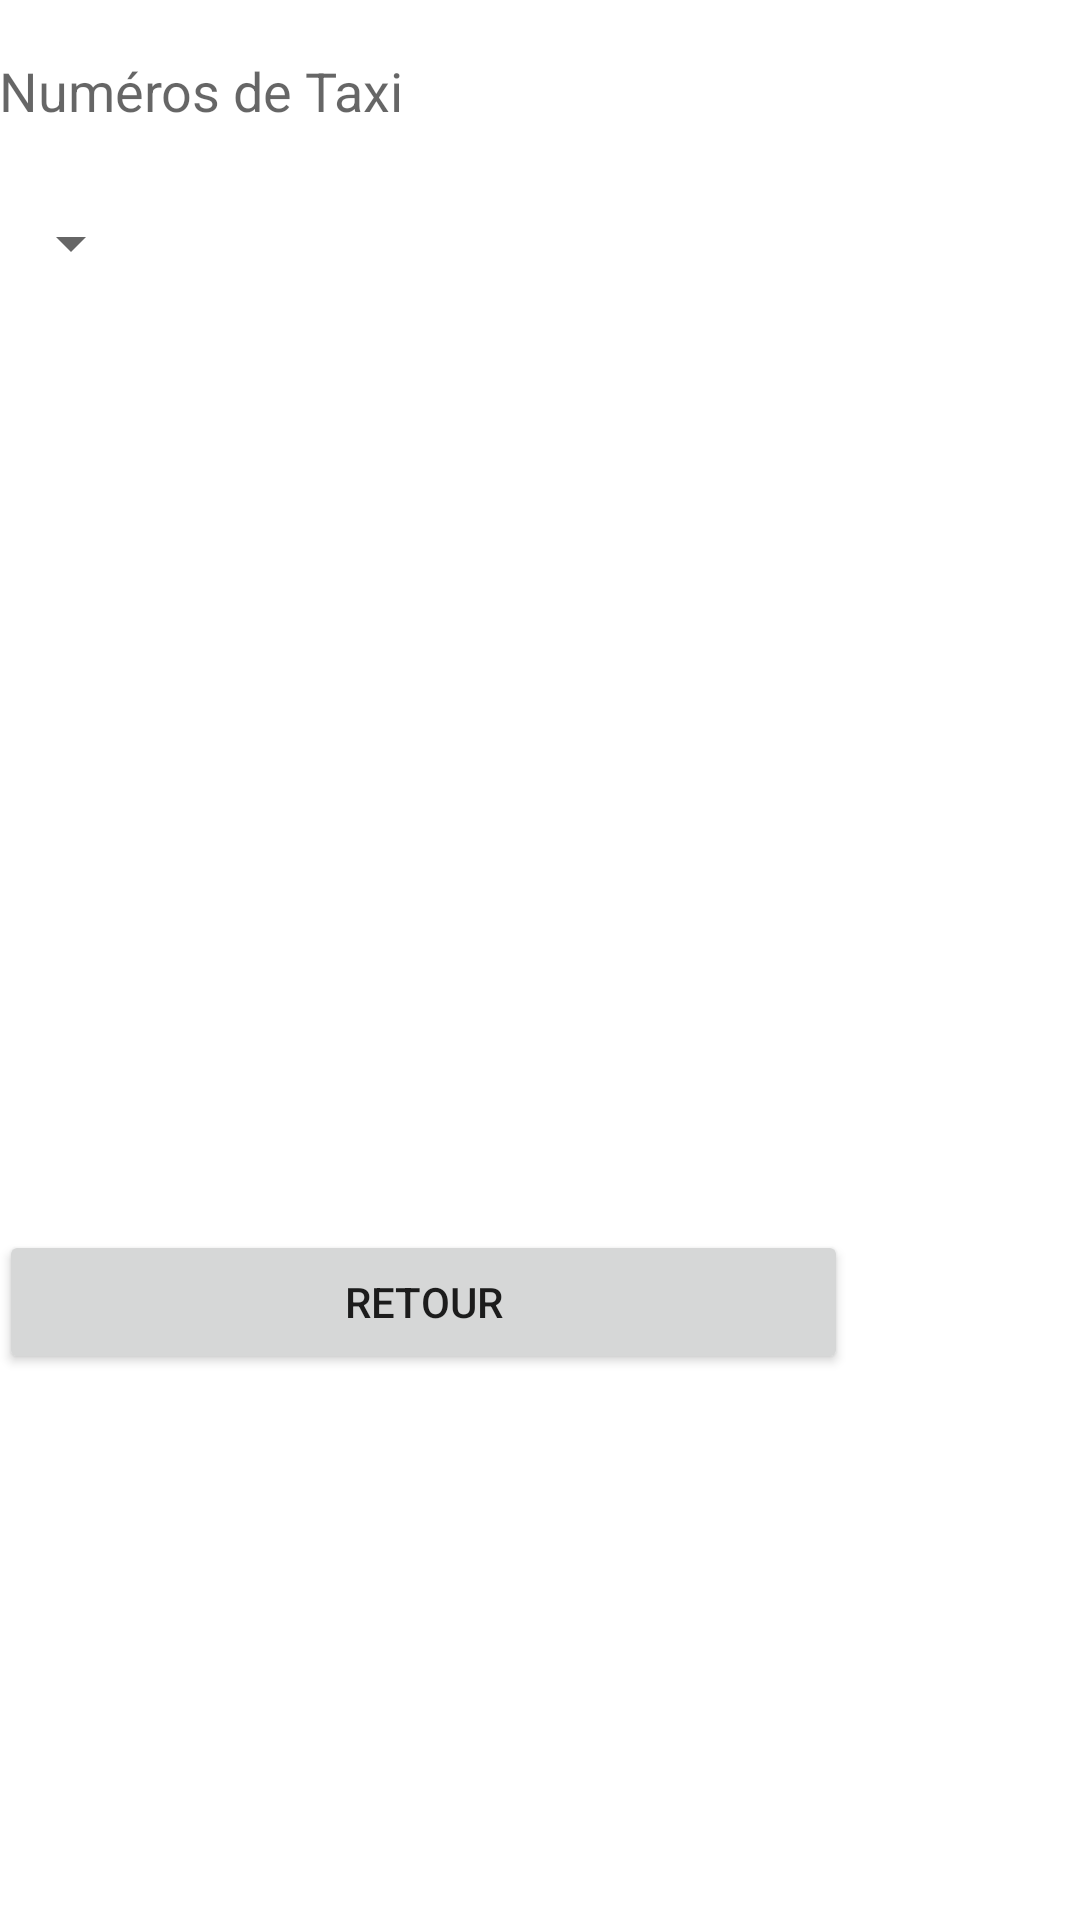

Reconstruct the res/layout file that produces this screen, plus the resources it refers to.
<!-- AndroidManifest.xml: fallback theme Theme.MaterialComponents.DayNight.NoActionBar -->
<!-- res/layout/gestion_appel.xml -->
<?xml version="1.0" encoding="utf-8"?>
<AbsoluteLayout xmlns:android="http://schemas.android.com/apk/res/android"
    xmlns:tools="http://schemas.android.com/tools"
    android:layout_width="wrap_content"
    android:layout_height="wrap_content"
    android:paddingBottom="@dimen/activity_vertical_margin"
    android:paddingLeft="@dimen/activity_horizontal_margin"
    android:paddingRight="@dimen/activity_horizontal_margin"
    android:paddingTop="@dimen/activity_vertical_margin"
    tools:context=".PageAppel" >
    
    <Button
        android:id="@+id/bpRetour"
        android:layout_width="283dp"
        android:layout_height="wrap_content"
        android:layout_y="410dp"
        android:text="Retour" />

    <TextView
        android:id="@+id/tvtext"
        android:layout_width="wrap_content"
        android:layout_height="wrap_content"
        android:layout_x="0dp"
        android:layout_y="18dp"
        android:text="Numéros de Taxi"
        android:textAppearance="?android:attr/textAppearanceMedium" />

    <Spinner
        android:id="@+id/spTaxiNumeros"
        android:layout_width="wrap_content"
        android:layout_height="wrap_content"
        android:layout_x="0dp"
        android:layout_y="69dp" />



        <requestFocus />
    


    
</AbsoluteLayout>
<!-- resources referenced by this layout -->
<resources>

</resources>
